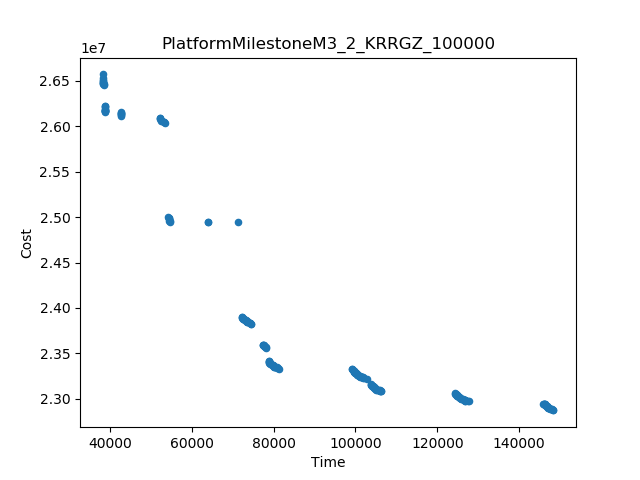

Values plotted in this chart, from the file beside it:
Time, Cost
38241, 2.6567617220067516E7
148372, 2.2874426422717806E7
71358, 2.494518264400632E7
72234, 2.3900607751167133E7
53578, 2.603108030762048E7
54285, 2.499703334310134E7
145922, 2.294980931207355E7
127646, 2.297821019561158E7
124427, 2.3060220740644976E7
106151, 2.308311055458594E7
81271, 2.33303678164907E7
99157, 2.332862262418301E7
42762, 2.6113626825289086E7
52193, 2.609183841628959E7
74537, 2.3823632607088987E7
77439, 2.3598270487143576E7
54792, 2.495056229760109E7
63931, 2.4946669377002083E7
63937, 2.4945345758169934E7
38720, 2.6223711110644255E7
38580, 2.645436569988508E7
78078, 2.3561664063743446E7
78814, 2.3414387926991306E7
42686, 2.615544733588307E7
38848, 2.615595654912734E7
102766, 2.322156135128923E7
103694, 2.3162040621130504E7
38245, 2.6527120703584E7
52362, 2.608234998646125E7
102004, 2.322723413700352E7
53223, 2.60470664248366E7
52608, 2.606059285523953E7
38256, 2.6504595953530133E7
52710, 2.605672348649716E7
79584, 2.337454519744308E7
54497, 2.4960728820440996E7
38724, 2.6189546665337928E7
79236, 2.338606826887165E7
127485, 2.2978500460568845E7
80762, 2.3347208770092648E7
53325, 2.603978884058751E7
38322, 2.6495201998491704E7
77932, 2.357443744577318E7
54490, 2.4973852062773827E7
38722, 2.6207624165086545E7
148017, 2.2884700565359477E7
80359, 2.3351894851289235E7
146439, 2.2924263484378368E7
42749, 2.612526111380449E7
147460, 2.2892576866946775E7
126884, 2.2982014243230626E7
38351, 2.6480391920742657E7
80916, 2.334129386227824E7
77659, 2.3580821254219636E7
126369, 2.2995386184622567E7
81110, 2.333566957839546E7
105239, 2.3101840211484592E7
148218, 2.2874499090605475E7
72402, 2.3890290855706383E7
105078, 2.3104117819076344E7
... 162 more rows
